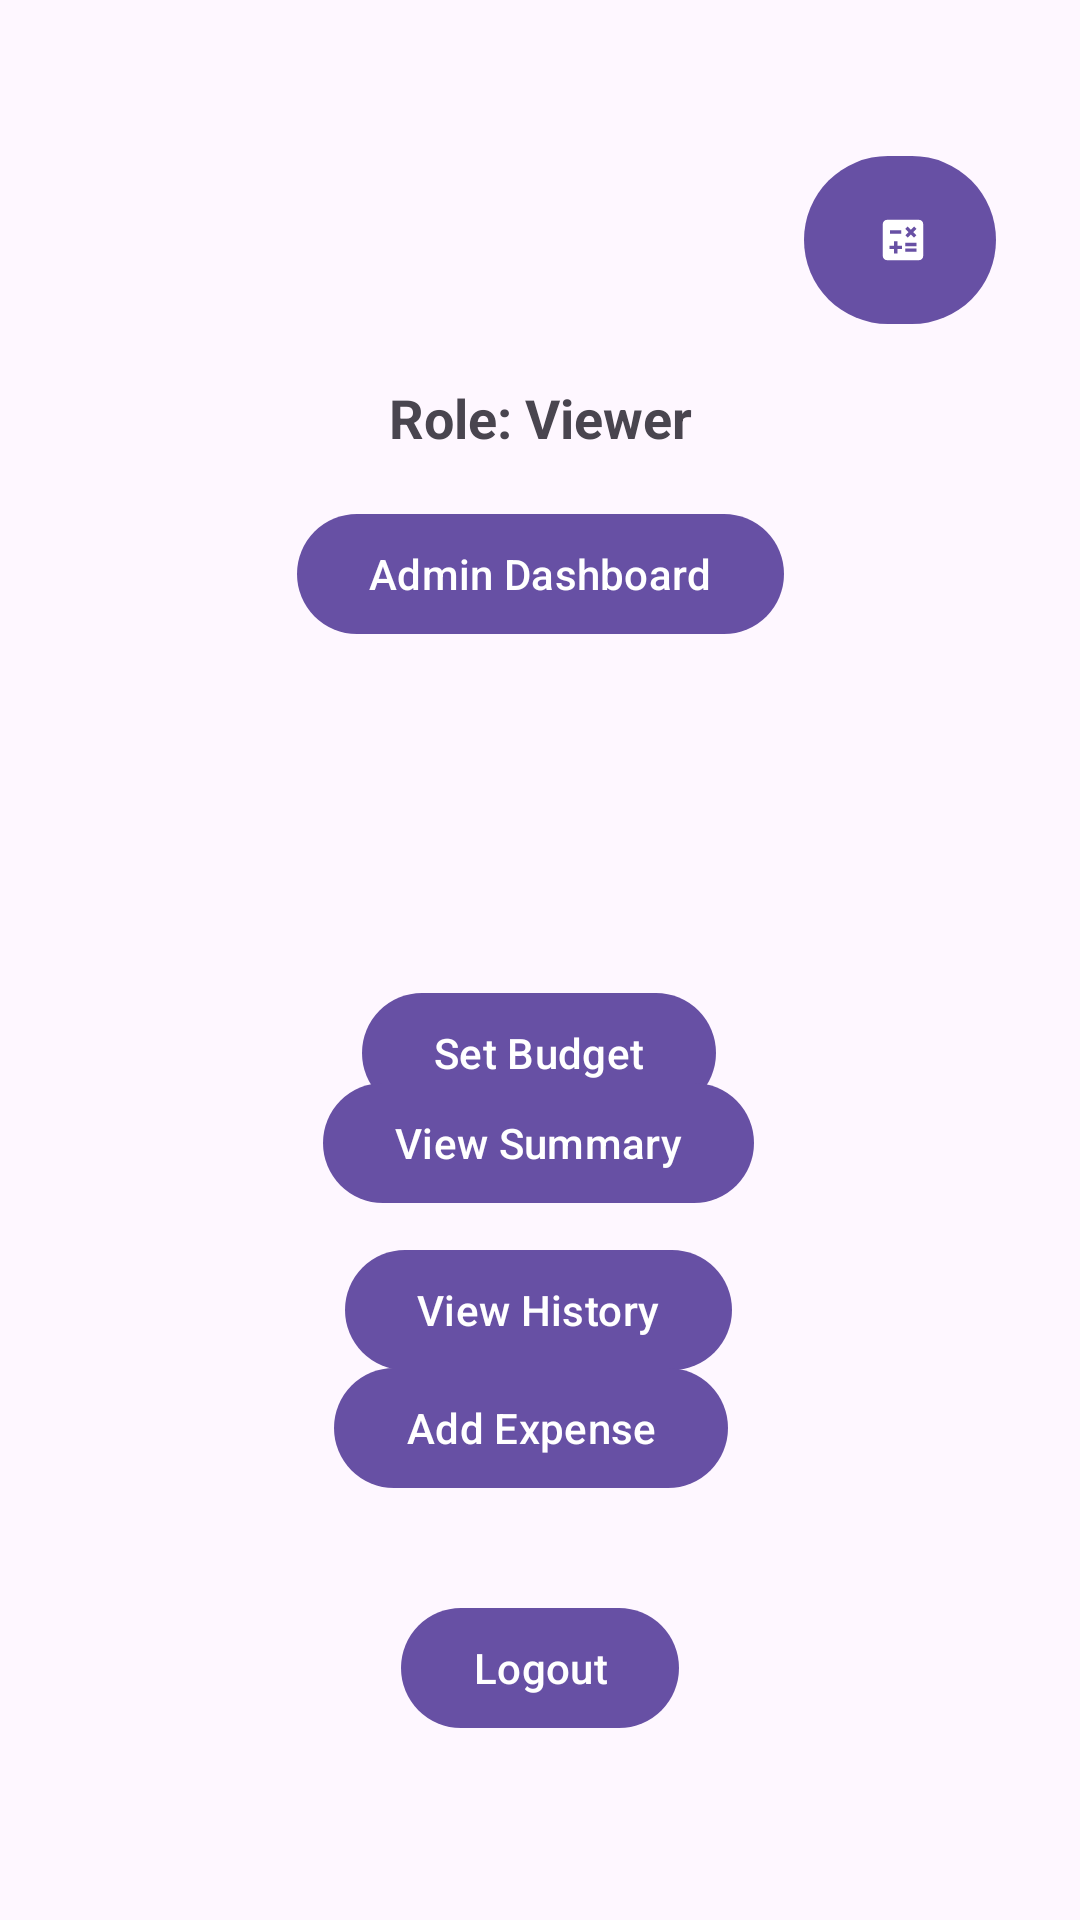

This screen was rendered from an Android layout file. Write that file and the resources it references.
<!-- AndroidManifest.xml: activity theme Theme.Material3.Light.NoActionBar -->
<!-- res/layout/activity_main.xml -->
<?xml version="1.0" encoding="utf-8"?>
<androidx.constraintlayout.widget.ConstraintLayout xmlns:android="http://schemas.android.com/apk/res/android"
    xmlns:app="http://schemas.android.com/apk/res-auto"
    xmlns:tools="http://schemas.android.com/tools"
    android:layout_width="match_parent"
    android:layout_height="match_parent"
    tools:context=".MainActivity">

    

    <Button
        android:id="@+id/btn_budget_settings"
        android:layout_width="wrap_content"
        android:layout_height="wrap_content"
        android:layout_marginTop="250dp"
        android:layout_marginBottom="32dp"
        android:text="Set Budget"
        app:layout_constraintBottom_toTopOf="@+id/logout"
        app:layout_constraintEnd_toEndOf="parent"
        app:layout_constraintHorizontal_bias="0.498"
        app:layout_constraintStart_toStartOf="parent"
        app:layout_constraintTop_toTopOf="parent"
        app:layout_constraintVertical_bias="0.382" />

    <TextView
        android:id="@+id/user_details"
        android:layout_width="173dp"
        android:layout_height="47dp"
        android:layout_marginTop="64dp"
        android:background="#0003DAC5"
        android:text=""
        app:layout_constraintEnd_toEndOf="parent"
        app:layout_constraintHorizontal_bias="0.483"
        app:layout_constraintStart_toStartOf="parent"
        app:layout_constraintTop_toTopOf="parent" />

    <TextView
        android:id="@+id/role"
        android:layout_width="wrap_content"
        android:layout_height="wrap_content"
        android:layout_marginTop="16dp"
        android:text="Role: Viewer"
        android:textSize="18sp"
        android:textStyle="bold"
        app:layout_constraintStart_toStartOf="parent"
        app:layout_constraintTop_toBottomOf="@id/user_details"
        app:layout_constraintEnd_toEndOf="parent" />


    
    <Button
        android:id="@+id/btn_admin_dashboard"
        android:layout_width="wrap_content"
        android:layout_height="wrap_content"
        android:layout_marginTop="16dp"
        android:text="Admin Dashboard"
        app:layout_constraintStart_toStartOf="parent"
        app:layout_constraintEnd_toEndOf="parent"
        app:layout_constraintTop_toBottomOf="@id/role" />


    <Button
        android:id="@+id/btn_view_history"
        android:layout_width="wrap_content"
        android:layout_height="wrap_content"
        android:layout_marginTop="250dp"
        android:layout_marginBottom="32dp"
        android:text="View History"
        app:layout_constraintBottom_toTopOf="@+id/logout"
        app:layout_constraintEnd_toEndOf="parent"
        app:layout_constraintHorizontal_bias="0.498"
        app:layout_constraintStart_toStartOf="parent"
        app:layout_constraintTop_toTopOf="parent"
        app:layout_constraintVertical_bias="0.805" />

    <Button
        android:id="@+id/btn_view_summary"
        android:layout_width="wrap_content"
        android:layout_height="wrap_content"
        android:layout_marginTop="50dp"
        android:layout_marginBottom="32dp"
        android:text="View Summary"
        app:layout_constraintBottom_toTopOf="@+id/logout"
        app:layout_constraintEnd_toEndOf="parent"
        app:layout_constraintHorizontal_bias="0.498"
        app:layout_constraintStart_toStartOf="parent"
        app:layout_constraintTop_toTopOf="parent"
        app:layout_constraintVertical_bias="0.764" />

    <Button
        android:id="@+id/logout"
        android:layout_width="wrap_content"
        android:layout_height="wrap_content"
        android:layout_marginBottom="60dp"
        android:text="@string/logout"
        app:layout_constraintBottom_toBottomOf="parent"
        app:layout_constraintEnd_toEndOf="parent"
        app:layout_constraintStart_toStartOf="parent" />

    <Button
        android:id="@+id/btn_launch_calculator"
        android:layout_width="64dp"
        android:layout_height="64dp"
        android:layout_marginTop="48dp"
        android:layout_marginEnd="28dp"
        android:text=""
        app:icon="@drawable/baseline_calculate_24"
        app:layout_constraintEnd_toEndOf="parent"
        app:layout_constraintTop_toTopOf="parent" />

    <Button
        android:id="@+id/btn_add_expense"
        android:layout_width="wrap_content"
        android:layout_height="wrap_content"
        android:layout_marginTop="250dp"
        android:layout_marginBottom="32dp"
        android:text="Add Expense"
        app:layout_constraintBottom_toTopOf="@+id/logout"
        app:layout_constraintEnd_toEndOf="parent"
        app:layout_constraintHorizontal_bias="0.487"
        app:layout_constraintStart_toStartOf="parent"
        app:layout_constraintTop_toTopOf="parent"
        app:layout_constraintVertical_bias="1.0" />

</androidx.constraintlayout.widget.ConstraintLayout>
<!-- resources referenced by this layout -->
<resources>
  <!-- drawable baseline_calculate_24 (drawable) -->
  <vector xmlns:android="http://schemas.android.com/apk/res/android"
      android:height="64dp"
      android:tint="#000000"
      android:viewportHeight="24"
      android:viewportWidth="24"
      android:width="64dp">
        
      <path android:fillColor="@android:color/white" android:pathData="M19,3H5C3.9,3 3,3.9 3,5v14c0,1.1 0.9,2 2,2h14c1.1,0 2,-0.9 2,-2V5C21,3.9 20.1,3 19,3zM13.03,7.06L14.09,6l1.41,1.41L16.91,6l1.06,1.06l-1.41,1.41l1.41,1.41l-1.06,1.06L15.5,9.54l-1.41,1.41l-1.06,-1.06l1.41,-1.41L13.03,7.06zM6.25,7.72h5v1.5h-5V7.72zM11.5,16h-2v2H8v-2H6v-1.5h2v-2h1.5v2h2V16zM18,17.25h-5v-1.5h5V17.25zM18,14.75h-5v-1.5h5V14.75z"/>
      
  </vector>
  <string name="logout">Logout</string>
</resources>
